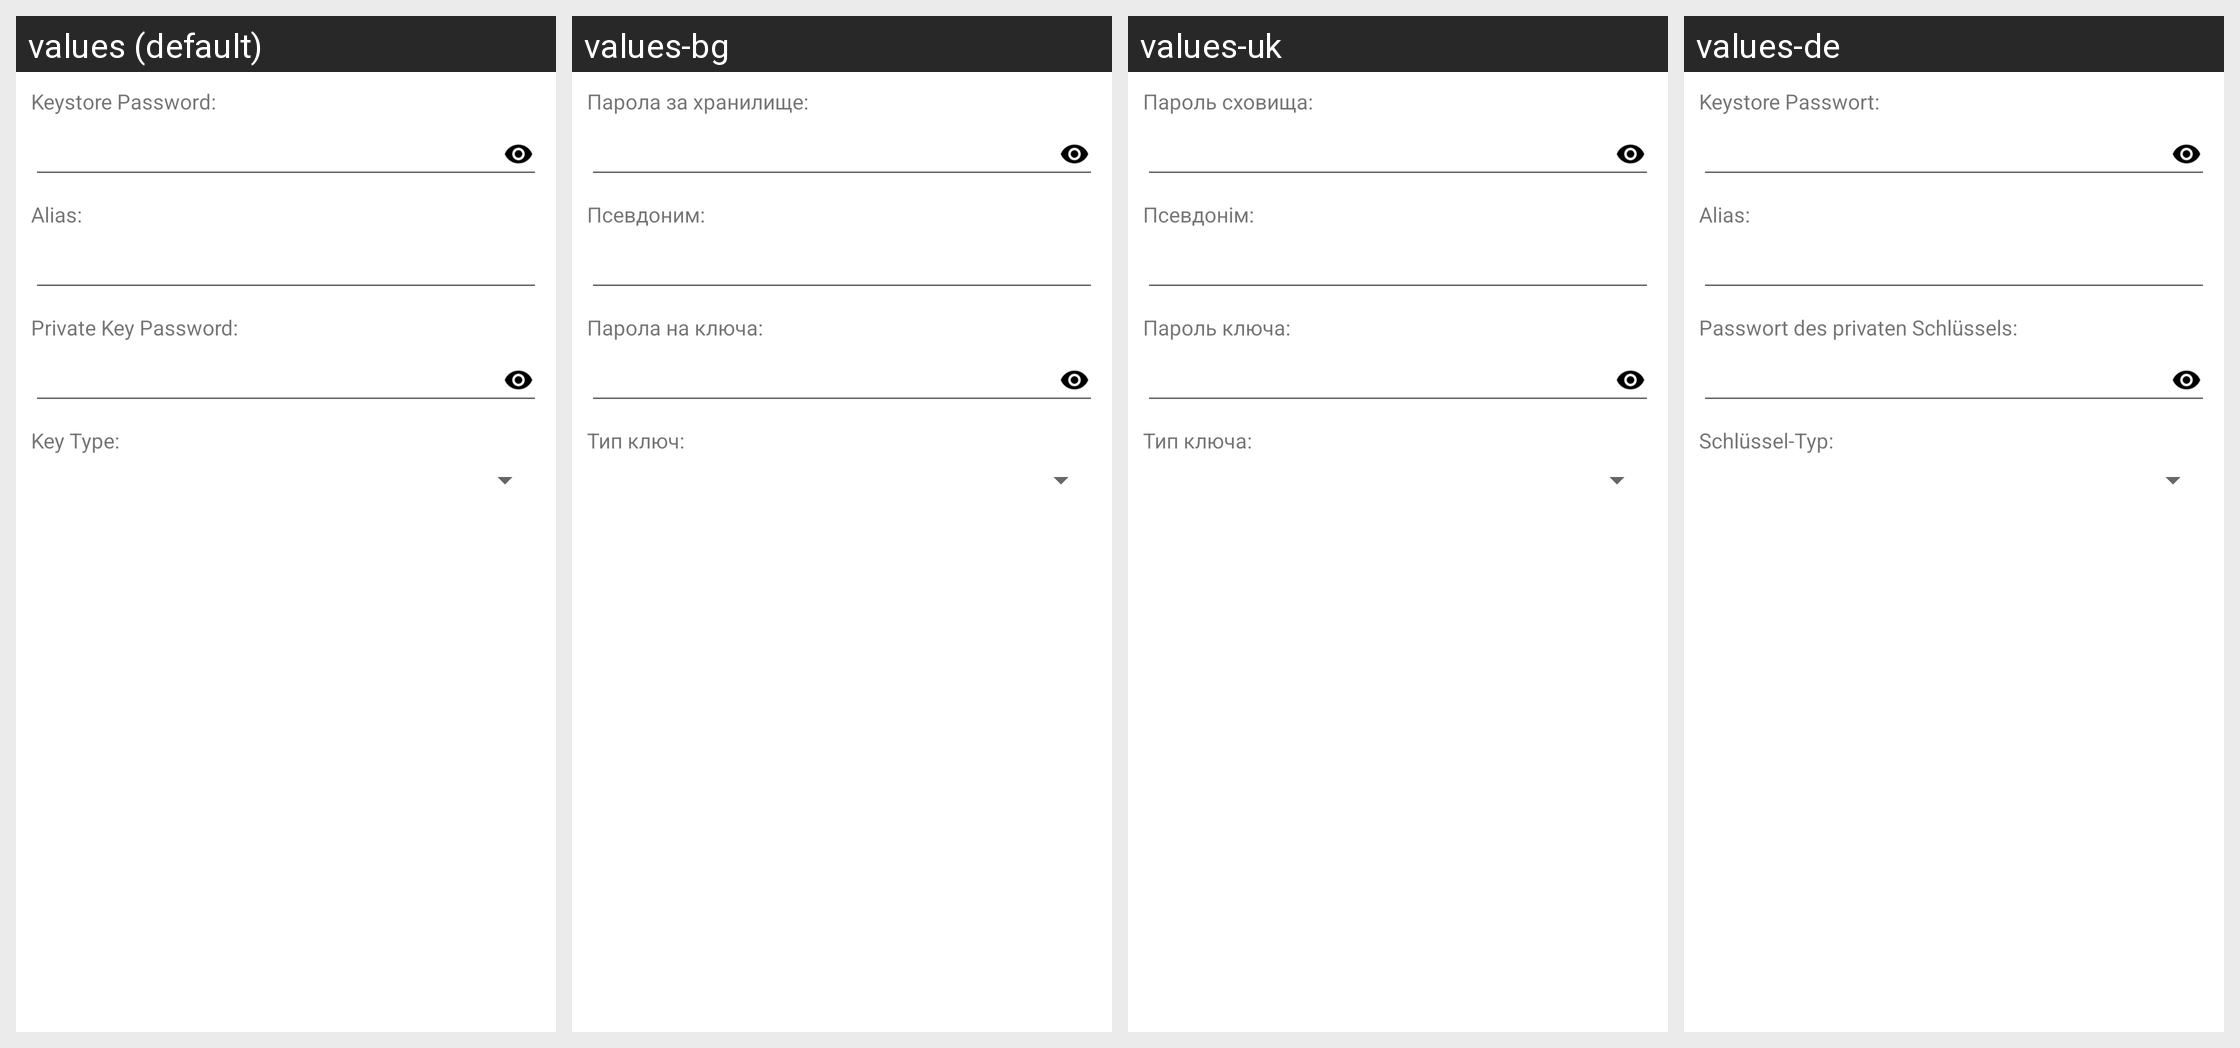

Translations of the strings shown on this Android screen, per locale in the grid:
Android screen res/layout/convert_jks.xml rendered under 4 locales, left to right: values (default), values-bg, values-uk, values-de. Device: Nexus 5 (rendered at 1080×1920; each locale shown at half size, 540×960, under a caption strip naming it); theme Theme.MaterialComponents.DayNight.NoActionBar.
Other locales in the repository, not shown: values-ar, values-cs, values-el, values-es, values-fa, values-fr, values-he, values-hu, values-in, values-it, values-iw, values-ja, values-ko, values-lt, values-my, values-pl, values-pt, values-ro, values-ru, values-sq, values-tr, values-uz, values-vi, values-zh.
Strings drawn on this screen, with the default value and each locale's value (text and hints the layout hard-codes, and strings that could not be matched under every locale, appear in the picture but are not listed):

store_pass
  values: Keystore Password:
  values-bg: Парола за хранилище:
  values-uk: Пароль сховища:
  values-de: Keystore Passwort:

key_alias
  values: Alias:
  values-bg: Псевдоним:
  values-uk: Псевдонім:
  values-de: Alias:

key_pass
  values: Private Key Password:
  values-bg: Парола на ключа:
  values-uk: Пароль ключа:
  values-de: Passwort des privaten Schlüssels:

key_type
  values: Key Type:
  values-bg: Тип ключ:
  values-uk: Тип ключа:
  values-de: Schlüssel-Typ:
